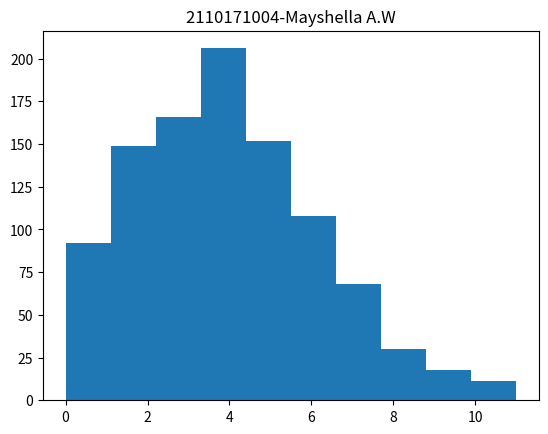

The matplotlib source for this figure:
import numpy as np
import matplotlib.pyplot as plt

data = np.random.poisson(4,1000);
#print(data);
jam = 8;
menit = 0;
for j in range(0,100) :
    menit = menit + data[j];
    if menit >= 60 :
        menit = menit - 60;
        jam = jam + 1;
    print("Mobil ke - ", j+1, "datang pukul ", jam,":",menit);

plt.title("2110171004-Mayshella A.W");
plt.hist(data);
plt.show();
